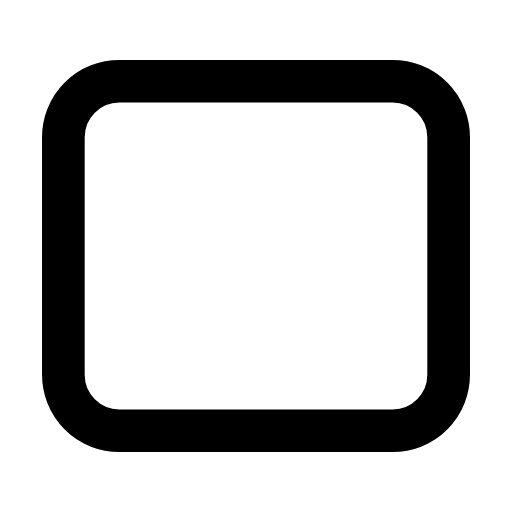
t = 0.00 s
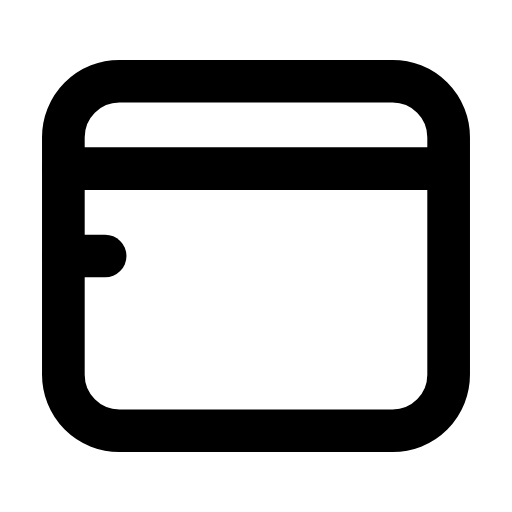
t = 0.30 s
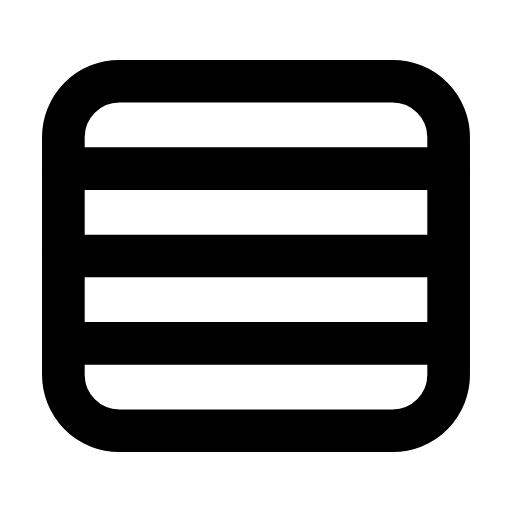
t = 0.65 s
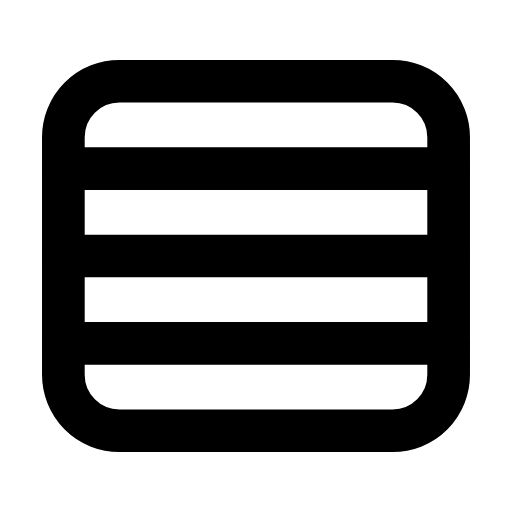
t = 0.93 s
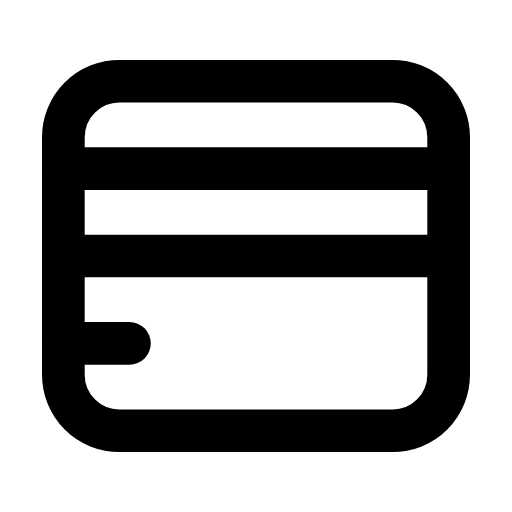
t = 1.28 s
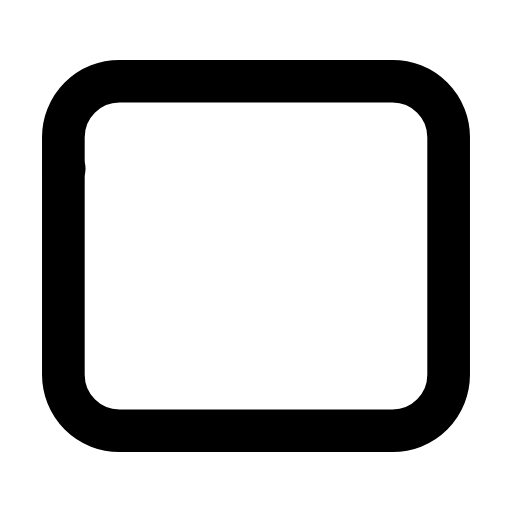
t = 1.60 s

The animated SVG that drew these frames (rendered in a browser with its animation timeline set to each time). Animation: 3 SMIL elements (animate=3); one cycle of 1.90 s, repeats indefinitely.

<svg xmlns="http://www.w3.org/2000/svg" width="24" height="24" viewBox="0 0 24 24" fill="none"><g transform="translate(-0.6 -0.6) scale(1.05)"><rect stroke="currentColor" stroke-width="1.905" stroke-linecap="round" stroke-linejoin="round" fill="none" x="3.4" y="4.2" width="17.2" height="15.6" rx="2.5"></rect><line stroke="currentColor" stroke-width="1.905" stroke-linecap="round" stroke-linejoin="round" fill="none" x1="3.4" x2="20.6" y1="8.1" y2="8.1" stroke-dasharray="17.2"><animate attributeName="stroke-dashoffset" values="17.2;17.2;0;0;0;0;17.2;17.2;17.2" keyTimes="0;0.054;0.189;0.45;0.6;0.774;0.864;0.9;1" dur="1.9s" repeatCount="indefinite" calcMode="spline" keySplines="0.16 1 0.3 1;0.16 1 0.3 1;0.16 1 0.3 1;0.16 1 0.3 1;0.16 1 0.3 1;0.16 1 0.3 1;0.16 1 0.3 1;0.16 1 0.3 1"/></line><line stroke="currentColor" stroke-width="1.905" stroke-linecap="round" stroke-linejoin="round" fill="none" x1="3.4" x2="20.6" y1="12" y2="12" stroke-dasharray="17.2"><animate attributeName="stroke-dashoffset" values="17.2;17.2;0;0;0;0;17.2;17.2;17.2" keyTimes="0;0.153;0.279;0.45;0.6;0.714;0.798;0.9;1" dur="1.9s" repeatCount="indefinite" calcMode="spline" keySplines="0.16 1 0.3 1;0.16 1 0.3 1;0.16 1 0.3 1;0.16 1 0.3 1;0.16 1 0.3 1;0.16 1 0.3 1;0.16 1 0.3 1;0.16 1 0.3 1"/></line><line stroke="currentColor" stroke-width="1.905" stroke-linecap="round" stroke-linejoin="round" fill="none" x1="3.4" x2="20.6" y1="15.9" y2="15.9" stroke-dasharray="17.2"><animate attributeName="stroke-dashoffset" values="17.2;17.2;0;0;0;0;17.2;17.2;17.2" keyTimes="0;0.252;0.369;0.45;0.6;0.654;0.732;0.9;1" dur="1.9s" repeatCount="indefinite" calcMode="spline" keySplines="0.16 1 0.3 1;0.16 1 0.3 1;0.16 1 0.3 1;0.16 1 0.3 1;0.16 1 0.3 1;0.16 1 0.3 1;0.16 1 0.3 1;0.16 1 0.3 1"/></line></g></svg>
